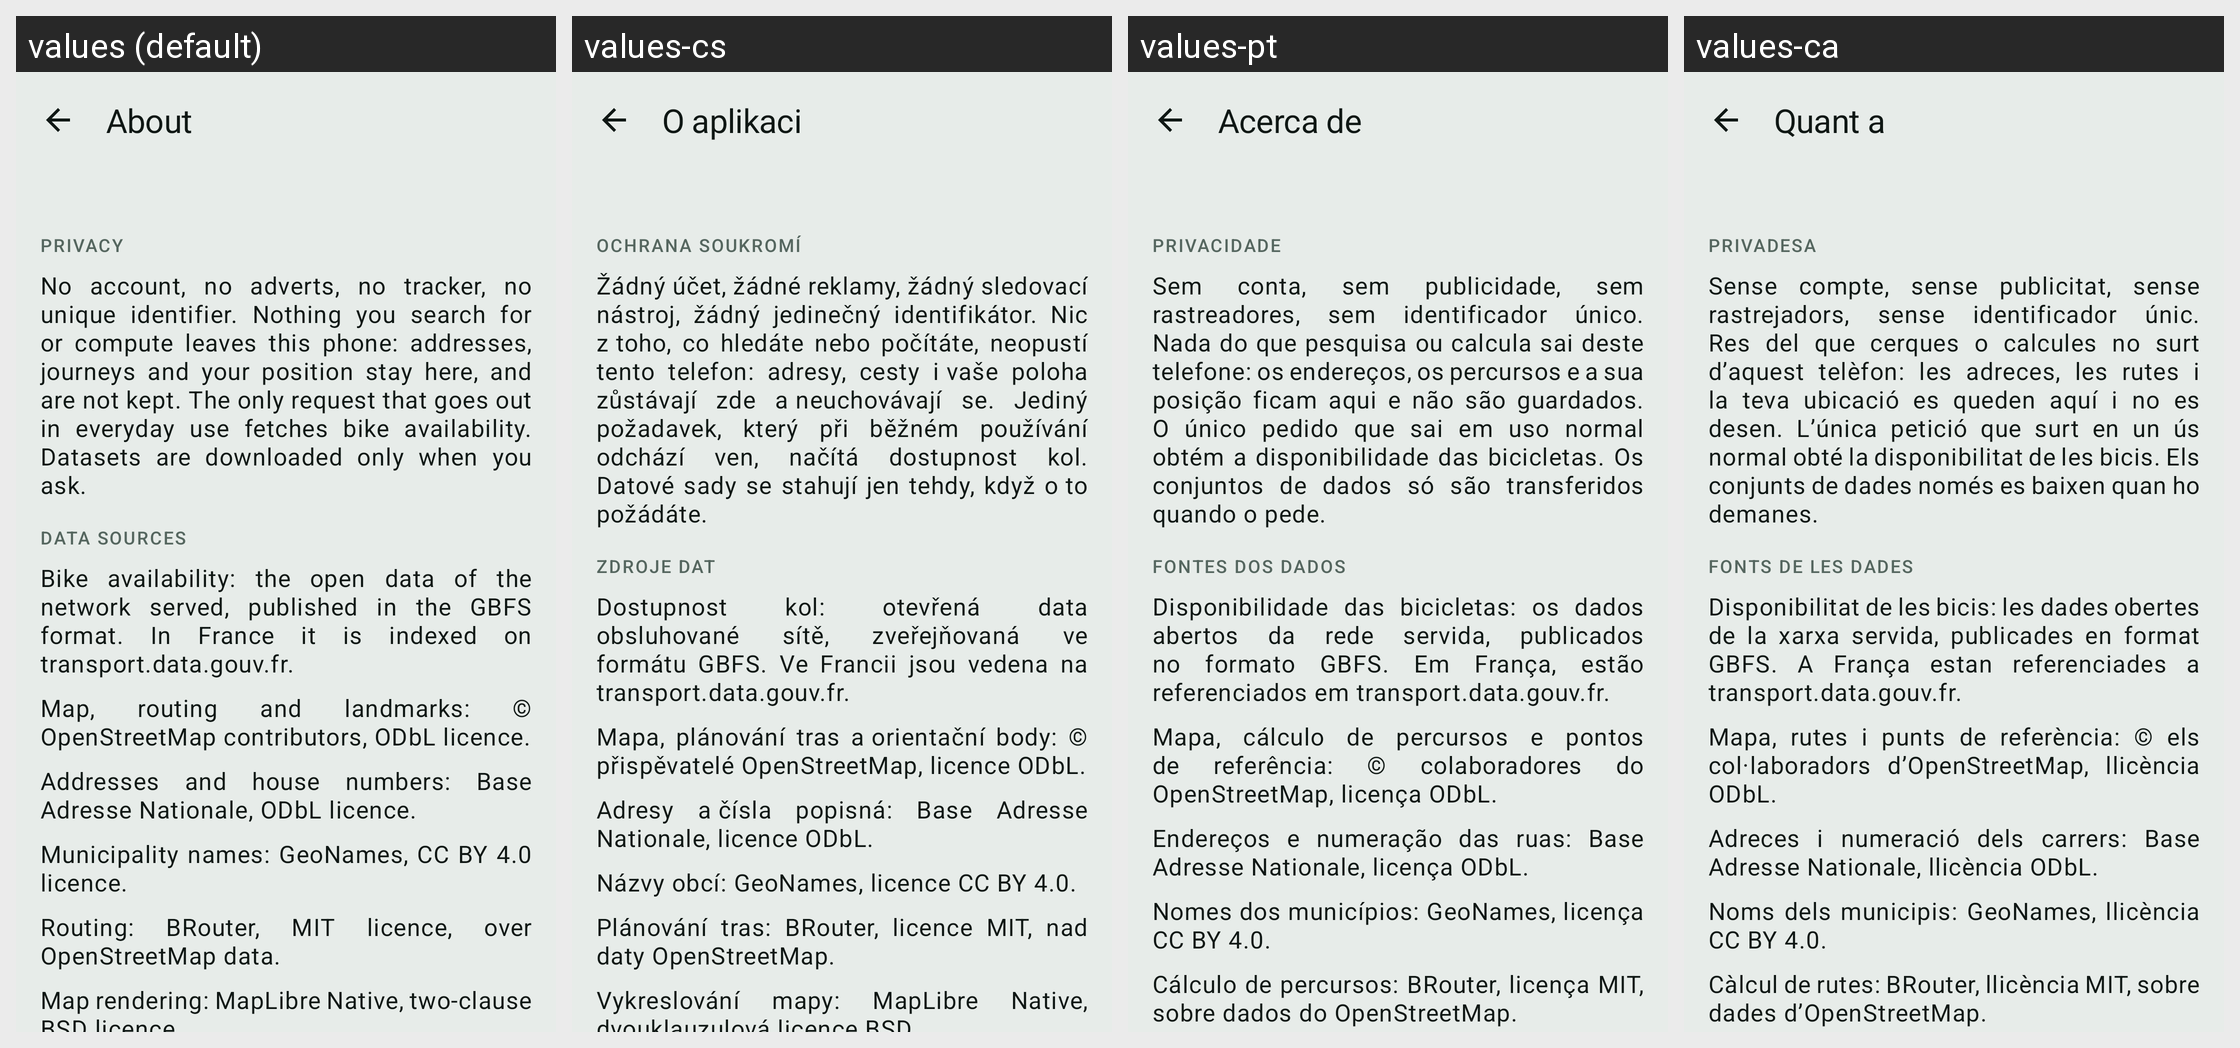

Here is an Android app screen in its default locale and in the app's own translations. Write out the translated-string differences for the strings that appear on this screen.
Android screen res/layout/fragment_about.xml rendered under 4 locales, left to right: values (default), values-cs, values-pt, values-ca. Device: Nexus 5 (rendered at 1080×1920; each locale shown at half size, 540×960, under a caption strip naming it); theme Theme.RoueLibre.
Other locales in the repository, not shown: values-ar, values-bs, values-da, values-de, values-el, values-en, values-es, values-eu, values-fi, values-fr, values-gl, values-hr, values-hu, values-it, values-ja, values-lt, values-lv, values-nb, values-nl, values-pl, values-ro, values-sk, values-sl, values-sq, values-sr, values-sv, values-tr, values-zh.
Strings drawn on this screen, with the default value and each locale's value (text and hints the layout hard-codes, and strings that could not be matched under every locale, appear in the picture but are not listed):

about_title
  values: About
  values-cs: O aplikaci
  values-pt: Acerca de
  values-ca: Quant a

about_privacy_title
  values: Privacy
  values-cs: Ochrana soukromí
  values-pt: Privacidade
  values-ca: Privadesa

about_privacy_body
  values: No account, no adverts, no tracker, no unique identifier. Nothing you search for or compute leaves this phone: addresses, journeys and your position stay here, and are not kept. The only request that goes out in everyday use fetches bike availability. Datasets are downloaded only when you ask.
  values-cs: Žádný účet, žádné reklamy, žádný sledovací nástroj, žádný jedinečný identifikátor. Nic z toho, co hledáte nebo počítáte, neopustí tento telefon: adresy, cesty i vaše poloha zůstávají zde a neuchovávají se. Jediný požadavek, který při běžném používání odchází ven, načítá dostupnost kol. Datové sady se stahují jen tehdy, když o to požádáte.
  values-pt: Sem conta, sem publicidade, sem rastreadores, sem identificador único. Nada do que pesquisa ou calcula sai deste telefone: os endereços, os percursos e a sua posição ficam aqui e não são guardados. O único pedido que sai em uso normal obtém a disponibilidade das bicicletas. Os conjuntos de dados só são transferidos quando o pede.
  values-ca: Sense compte, sense publicitat, sense rastrejadors, sense identificador únic. Res del que cerques o calcules no surt d’aquest telèfon: les adreces, les rutes i la teva ubicació es queden aquí i no es desen. L’única petició que surt en un ús normal obté la disponibilitat de les bicis. Els conjunts de dades només es baixen quan ho demanes.

about_attributions_title
  values: Data sources
  values-cs: Zdroje dat
  values-pt: Fontes dos dados
  values-ca: Fonts de les dades

about_attribution_gbfs
  values: Bike availability: the open data of the network served, published in the GBFS format. In France it is indexed on transport.data.gouv.fr.
  values-cs: Dostupnost kol: otevřená data obsluhované sítě, zveřejňovaná ve formátu GBFS. Ve Francii jsou vedena na transport.data.gouv.fr.
  values-pt: Disponibilidade das bicicletas: os dados abertos da rede servida, publicados no formato GBFS. Em França, estão referenciados em transport.data.gouv.fr.
  values-ca: Disponibilitat de les bicis: les dades obertes de la xarxa servida, publicades en format GBFS. A França estan referenciades a transport.data.gouv.fr.

about_attribution_osm
  values: Map, routing and landmarks: © OpenStreetMap contributors, ODbL licence.
  values-cs: Mapa, plánování tras a orientační body: © přispěvatelé OpenStreetMap, licence ODbL.
  values-pt: Mapa, cálculo de percursos e pontos de referência: © colaboradores do OpenStreetMap, licença ODbL.
  values-ca: Mapa, rutes i punts de referència: © els col·laboradors d’OpenStreetMap, llicència ODbL.

about_attribution_ban
  values: Addresses and house numbers: Base Adresse Nationale, ODbL licence.
  values-cs: Adresy a čísla popisná: Base Adresse Nationale, licence ODbL.
  values-pt: Endereços e numeração das ruas: Base Adresse Nationale, licença ODbL.
  values-ca: Adreces i numeració dels carrers: Base Adresse Nationale, llicència ODbL.

about_attribution_geonames
  values: Municipality names: GeoNames, CC BY 4.0 licence.
  values-cs: Názvy obcí: GeoNames, licence CC BY 4.0.
  values-pt: Nomes dos municípios: GeoNames, licença CC BY 4.0.
  values-ca: Noms dels municipis: GeoNames, llicència CC BY 4.0.

about_attribution_brouter
  values: Routing: BRouter, MIT licence, over OpenStreetMap data.
  values-cs: Plánování tras: BRouter, licence MIT, nad daty OpenStreetMap.
  values-pt: Cálculo de percursos: BRouter, licença MIT, sobre dados do OpenStreetMap.
  values-ca: Càlcul de rutes: BRouter, llicència MIT, sobre dades d’OpenStreetMap.
